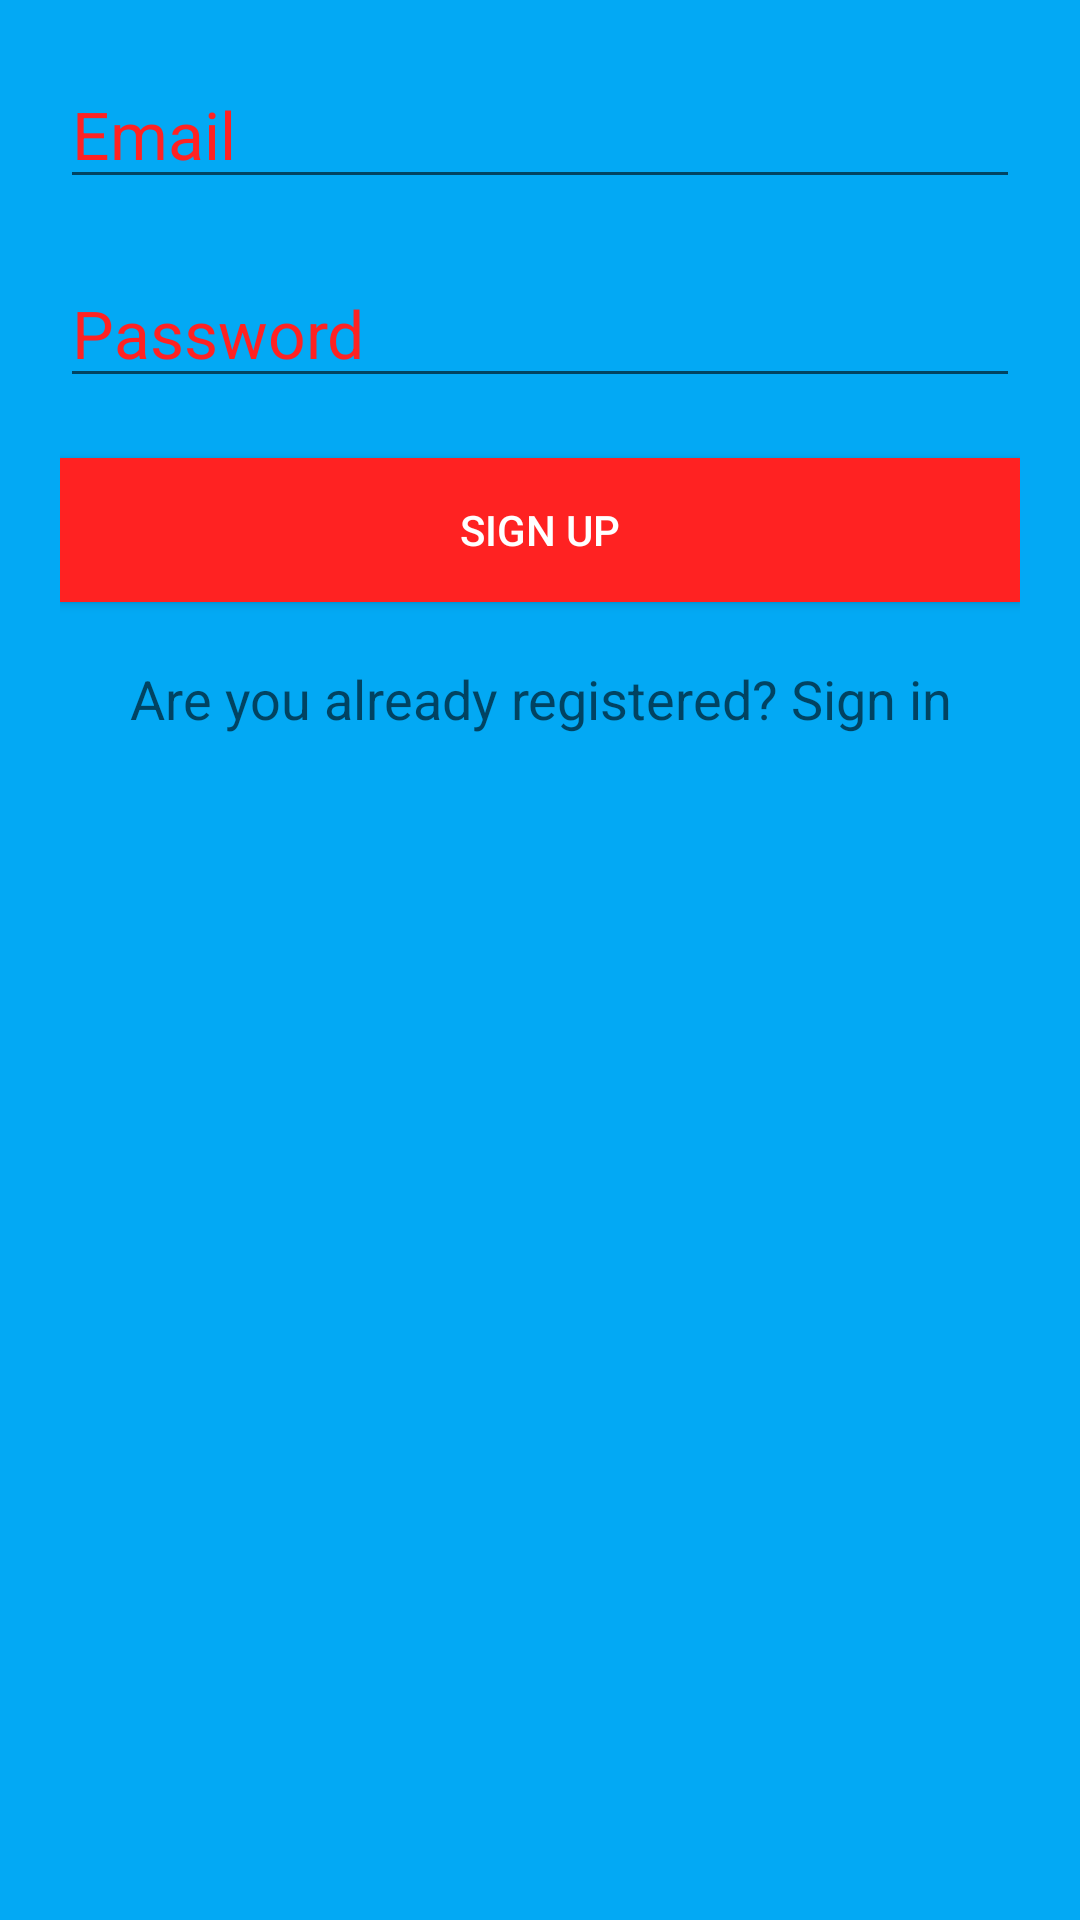

Reconstruct the res/layout file that produces this screen, plus the resources it refers to.
<!-- AndroidManifest.xml: application theme Theme.Answer -->
<!-- res/layout/activity_sign_up_activity.xml -->
<?xml version="1.0" encoding="utf-8"?>
<LinearLayout xmlns:android="http://schemas.android.com/apk/res/android"
    xmlns:app="http://schemas.android.com/apk/res-auto"
    xmlns:tools="http://schemas.android.com/tools"
    android:layout_width="match_parent"
    android:layout_height="match_parent"
    android:padding="20dp"
    android:orientation="vertical"
    android:background="#03A9F4"
    tools:context=".sign_up_activity">
    <EditText
        android:layout_width="match_parent"
        android:layout_height="wrap_content"
        android:id="@+id/signUpEmailId"
        android:inputType="textEmailAddress"
        android:textAppearance="@style/TextAppearance.AppCompat.Large"
        android:hint="Email"
        android:textColorHint="#ff22"
        android:textColor="#0C0000"/>
    <EditText
        android:layout_width="match_parent"
        android:layout_height="wrap_content"
        android:layout_marginTop="20dp"
        android:id="@+id/SignUppasswordId"
        android:inputType="textPassword"
        android:textAppearance="@style/TextAppearance.AppCompat.Large"
        android:hint="Password"
        android:textColorHint="#ff22"
        android:textColor="#120202"/>
    <Button
        android:layout_width="match_parent"
        android:layout_height="wrap_content"
        android:text="Sign Up"
        android:layout_marginTop="20dp"
        android:id="@+id/SignUpButtonId"
        android:background="#ff22"
        style="@style/TextAppearance.AppCompat.Widget.Button.Colored"
        />
    <TextView
        android:layout_width="match_parent"
        android:layout_height="wrap_content"
        android:textAppearance="@style/TextAppearance.AppCompat.Medium"
        android:gravity="center"
        android:layout_marginTop="20dp"
        android:text="Are you already registered? Sign in"
        android:id="@+id/textSignInId"
        />
    <ProgressBar
        android:layout_width="wrap_content"
        android:layout_height="wrap_content"
        android:visibility="gone"
        android:layout_gravity="center"
        android:id="@+id/signUpProgressBarId"
        />

</LinearLayout>
<!-- resources referenced by this layout -->
<resources>
  <style name="Theme.Answer" parent="Theme.MaterialComponents.DayNight.DarkActionBar">
          
          <item name="colorPrimary">@color/purple_500</item>
          <item name="colorPrimaryVariant">@color/purple_700</item>
          <item name="colorOnPrimary">@color/white</item>
          
          <item name="colorSecondary">@color/teal_200</item>
          <item name="colorSecondaryVariant">@color/teal_700</item>
          <item name="colorOnSecondary">@color/black</item>
          
          <item name="android:statusBarColor" tools:targetApi="l">?attr/colorPrimaryVariant</item>
          
      </style>
  <!-- not gathered from this repository: default colours our renderer supplied (Android Studio template values) -->
  <color name="purple_500">#FF6200EE</color>
  <color name="purple_700">#FF3700B3</color>
  <color name="teal_200">#FF03DAC5</color>
  <color name="teal_700">#FF018786</color>
  <color name="black">#FF000000</color>
  <color name="white">#FFFFFFFF</color>
</resources>
